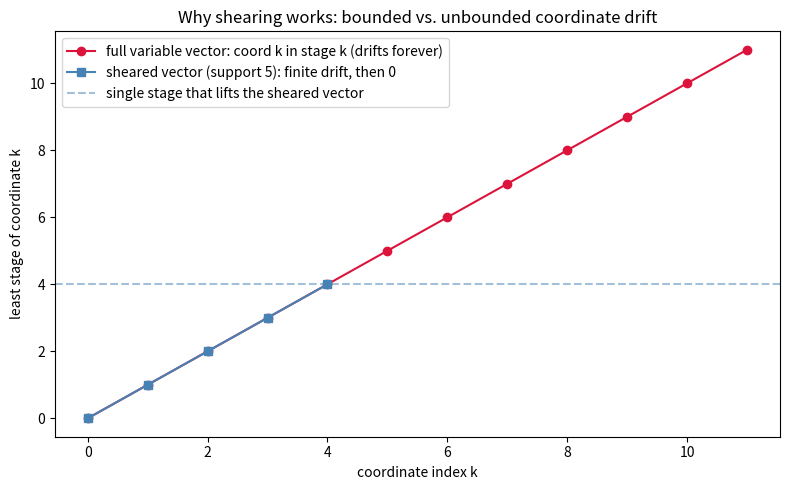

Write the Python code that produced this figure.
"""Visualization: coordinate drift of the variable Witt vector vs. a sheared one."""
import matplotlib.pyplot as plt

def main() -> None:
    ks = list(range(12))
    variable_vector = [k for k in ks]           # coord k = X_k -> stage k
    cutoff = 5
    sheared_vector = [k if k < cutoff else None for k in ks]  # zero tail

    fig, ax = plt.subplots(figsize=(8, 5))
    ax.plot(ks, variable_vector, "o-", color="crimson",
            label="full variable vector: coord k in stage k (drifts forever)")
    xs = [k for k in ks if sheared_vector[k] is not None]
    ys = [sheared_vector[k] for k in xs]
    ax.plot(xs, ys, "s-", color="steelblue",
            label="sheared vector (support 5): finite drift, then 0")
    ax.axhline(max(ys), color="steelblue", ls="--", alpha=0.5,
               label="single stage that lifts the sheared vector")
    ax.set_xlabel("coordinate index k")
    ax.set_ylabel("least stage of coordinate k")
    ax.set_title("Why shearing works: bounded vs. unbounded coordinate drift")
    ax.legend()
    fig.tight_layout()
    fig.savefig("drift.png", dpi=150)
    print("wrote drift.png")

if __name__ == "__main__":
    main()
